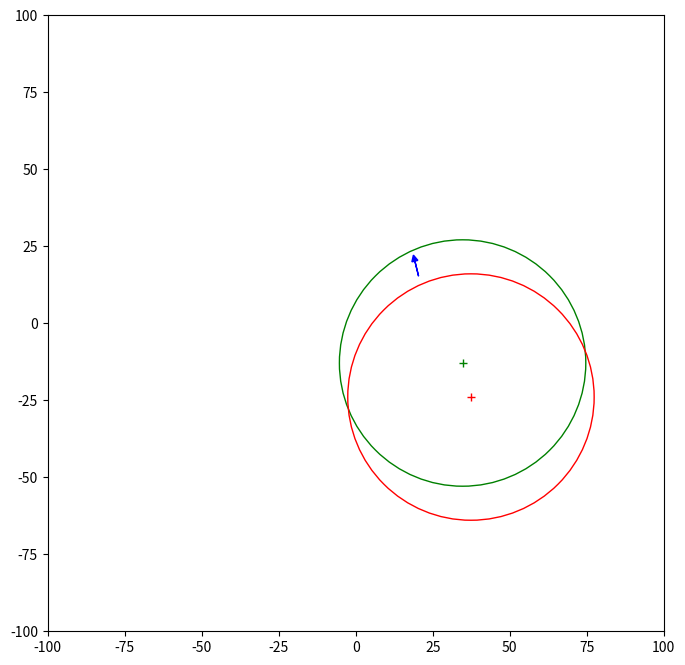

Reproduce this figure in Python.
import matplotlib.pyplot as plt
from math import *

# Constants
CENTER = [34.7, -12.9]
RADIUS = 40.0
CLIFF = [20.4, 15.33]
CLIFF_THETA = -1.33 + pi

# Set up the plot
fig, ax = plt.subplots(figsize=(8, 8), subplot_kw={'aspect': 'equal'})
ax.set_xlim([-100.0, 100.0])
ax.set_ylim([-100.0, 100.0])

def plot_circle(center, radius, color='g'):
    """Plot a circle at the given center with the specified radius and color."""
    ax.plot(center[0], center[1], f'{color}+')
    circle = plt.Circle(center, radius, color=color, fill=False)
    ax.add_artist(circle)

def plot_cliff(cliff, cliff_theta):
    """Plot an arrow representing the cliff direction."""
    arrow_length = 5.0
    ax.arrow(cliff[0], cliff[1],
             arrow_length * cos(cliff_theta), arrow_length * sin(cliff_theta),
             head_width=2.0, head_length=2.0, color='b')

def plot_new_safe(center, radius, cliff, cliff_theta):
    """Calculate and plot the new safe position based on the cliff."""
    dx = center[0] - cliff[0]
    dy = center[1] - cliff[1]
    
    # Rotate coordinates
    rot_x = dx * cos(cliff_theta) - dy * sin(cliff_theta)
    rot_y = dx * sin(cliff_theta) + dy * cos(cliff_theta)
    
    # Calculate the operand for the quadratic formula
    operand = rot_y**2 - (rot_x**2 + rot_y**2 - radius**2)
    
    if operand < 0:
        print("ERROR: negative operand", operand)
        return
    
    sr = sqrt(operand)
    
    # Calculate potential shifts
    ans1 = -rot_y + sr
    ans2 = -rot_y - sr
    
    # Determine the positive shift distance
    shift_d = None
    if ans1 > 0 and ans2 > 0:
        shift_d = min(ans1, ans2)
    elif ans1 > 0:
        shift_d = ans1
    elif ans2 > 0:
        shift_d = ans2
    
    if shift_d is None:
        print("ERROR: no positive shift!", ans1, ans2)
        return

    print(shift_d)
    
    # Calculate new center
    new_center_x = center[0] - shift_d * cos(cliff_theta)
    new_center_y = center[1] - shift_d * sin(cliff_theta)

    plot_circle([new_center_x, new_center_y], radius, 'r')

# Plot the original circle and cliff
plot_circle(CENTER, RADIUS, 'g')
plot_cliff(CLIFF, CLIFF_THETA)

# Calculate and plot the new safe position
plot_new_safe(CENTER, RADIUS, CLIFF, CLIFF_THETA)

# Show the plot
plt.show()

# [redacted]
